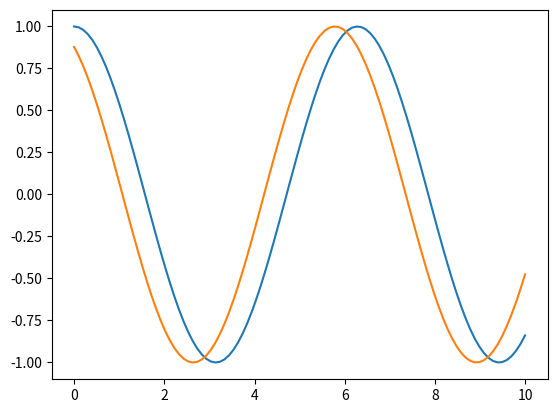

This chart was generated by the following Python code:
import matplotlib.pyplot as plt
import numpy as np

x = np.linspace(0,10,100)
y = np.cos(x)
z = np.cos(x+ 0.5)
plt.plot(x, y)
plt.plot(x, z)
print(x)
plt.show()